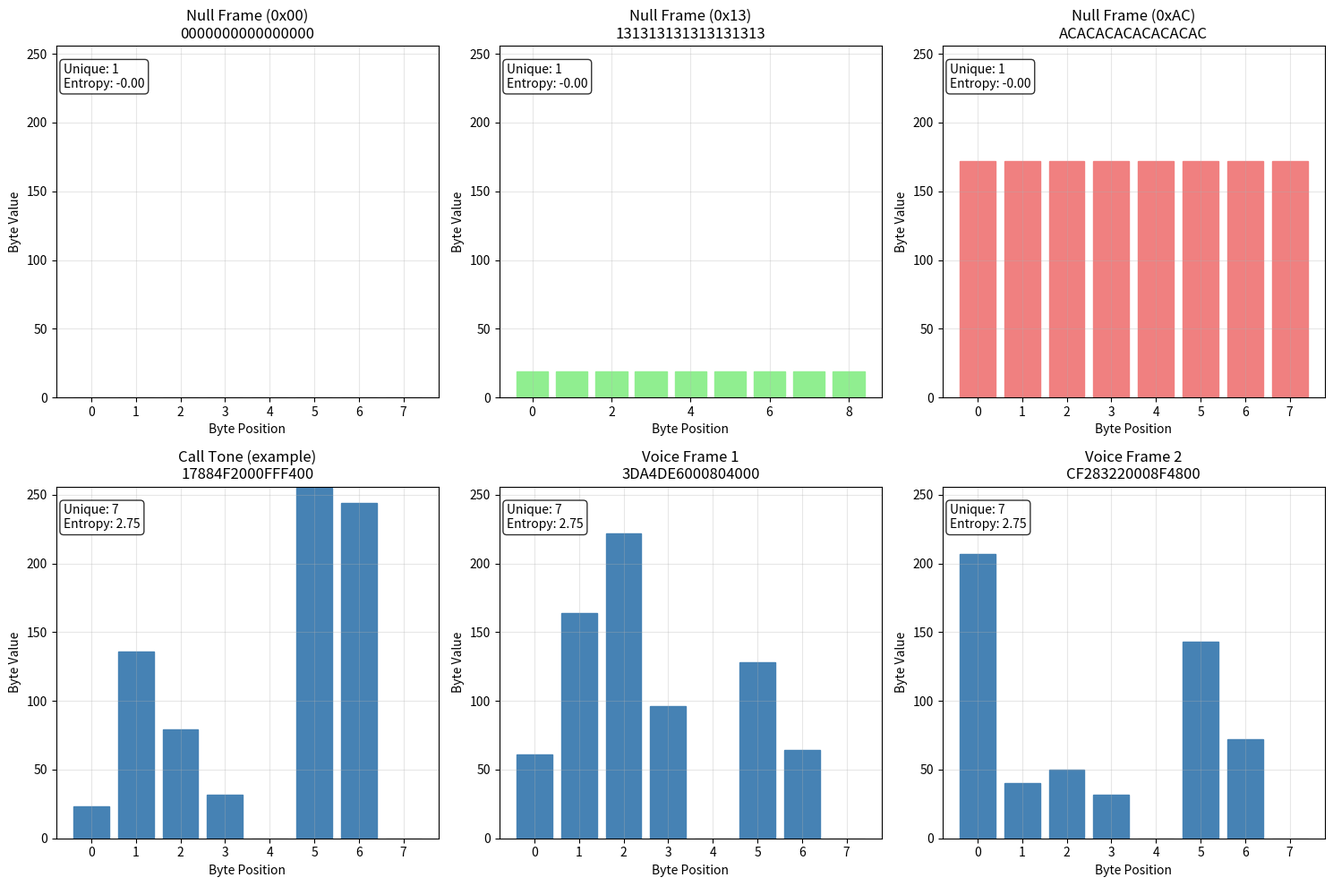
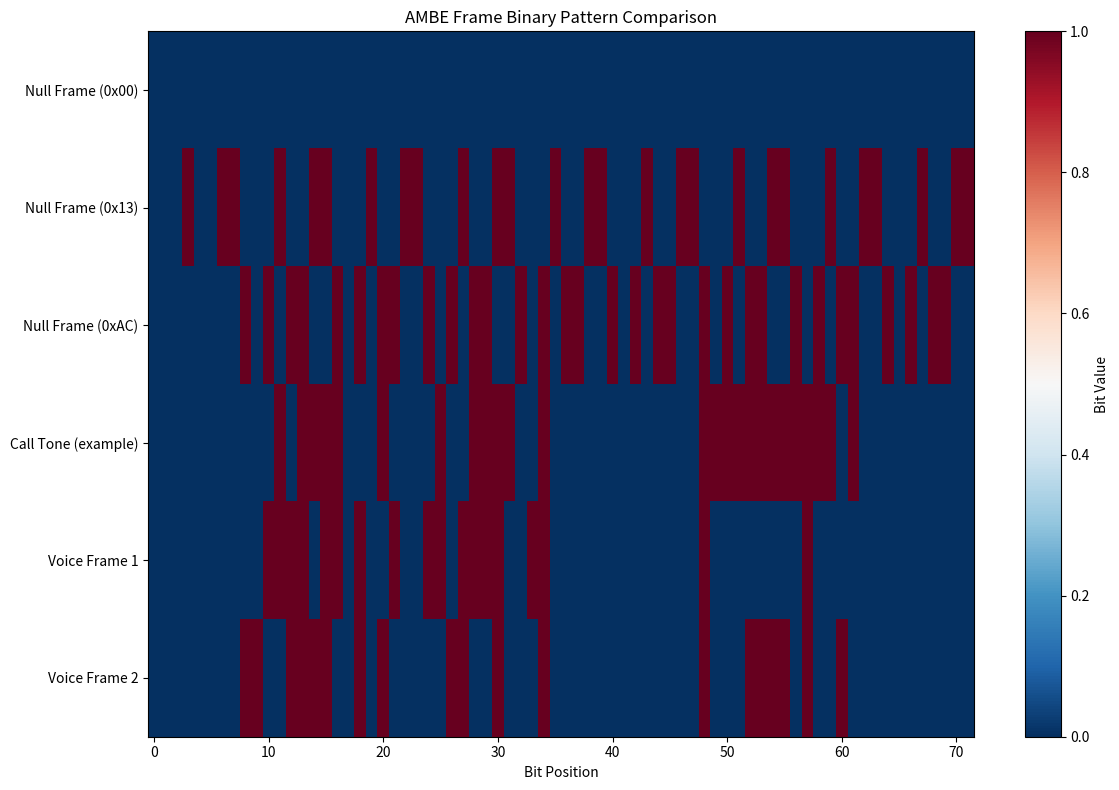

These charts were generated, in order, by the following Python code:
#!/usr/bin/env python3
"""Compare different AMBE frame types: null, tone, voice"""
import numpy as np
import matplotlib.pyplot as plt
from scipy.io import wavfile

def create_frame_comparison():
    """Visual comparison of different frame types"""
    
    # Define frame types
    frame_types = {
        'Null Frame (0x00)': '0000000000000000',
        'Null Frame (0x13)': '131313131313131313',
        'Null Frame (0xAC)': 'ACACACACACACACAC',
        'Call Tone (example)': '17884F2000FFF400',  # From captured data
        'Voice Frame 1': '3DA4DE6000804000',       # From captured data
        'Voice Frame 2': 'CF283220008F4800',       # From captured data
    }
    
    # Create visualization
    fig, axes = plt.subplots(2, 3, figsize=(15, 10))
    axes = axes.flatten()
    
    for idx, (name, hex_pattern) in enumerate(frame_types.items()):
        ax = axes[idx]
        
        # Convert hex to bytes
        bytes_data = bytes.fromhex(hex_pattern)
        
        # Create byte visualization
        byte_values = [b for b in bytes_data]
        positions = list(range(len(byte_values)))
        
        # Bar plot of byte values
        bars = ax.bar(positions, byte_values, color='steelblue', edgecolor='navy')
        
        # Color code by value
        for bar, val in zip(bars, byte_values):
            if val == 0:
                bar.set_color('lightgray')
            elif val == 0x13:
                bar.set_color('lightgreen')
            elif val == 0xAC:
                bar.set_color('lightcoral')
            else:
                bar.set_color('steelblue')
        
        ax.set_title(f"{name}\n{hex_pattern}")
        ax.set_xlabel("Byte Position")
        ax.set_ylabel("Byte Value")
        ax.set_ylim([0, 256])
        ax.grid(True, alpha=0.3)
        
        # Add entropy info
        unique_bytes = len(set(byte_values))
        entropy = -sum([(byte_values.count(v)/len(byte_values)) * 
                       np.log2(byte_values.count(v)/len(byte_values)) 
                       for v in set(byte_values)])
        
        ax.text(0.02, 0.95, f"Unique: {unique_bytes}\nEntropy: {entropy:.2f}", 
                transform=ax.transAxes, 
                bbox=dict(boxstyle="round,pad=0.3", facecolor="white", alpha=0.8),
                verticalalignment='top')
    
    plt.tight_layout()
    plt.savefig('frame_type_comparison.png', dpi=150)
    plt.close()
    
    # Create hex pattern comparison
    fig, ax = plt.subplots(figsize=(12, 8))
    
    patterns = []
    labels = []
    
    for name, hex_pattern in frame_types.items():
        # Convert to binary representation
        binary = bin(int(hex_pattern, 16))[2:].zfill(72)  # 72 bits for 9 bytes
        binary_array = [int(b) for b in binary]
        patterns.append(binary_array)
        labels.append(name)
    
    # Create heatmap
    patterns_array = np.array(patterns)
    im = ax.imshow(patterns_array, aspect='auto', cmap='RdBu_r', 
                   interpolation='nearest')
    
    ax.set_yticks(range(len(labels)))
    ax.set_yticklabels(labels)
    ax.set_xlabel('Bit Position')
    ax.set_title('AMBE Frame Binary Pattern Comparison')
    
    # Add colorbar
    plt.colorbar(im, ax=ax, label='Bit Value')
    
    plt.tight_layout()
    plt.savefig('frame_binary_comparison.png', dpi=150)
    plt.close()
    
    print("Created: frame_type_comparison.png")
    print("Created: frame_binary_comparison.png")

def create_null_frame_reference():
    """Create reference showing all known null patterns"""
    
    null_patterns = {
        'All Zeros (0x00)': '0000000000000000',
        'Motorola Null (0x13)': '131313131313131313',
        'Hytera Null (0xE1)': 'E1E1E1E1E1E1E1E1',
        'DMR Null (0xAC)': 'ACACACACACACACAC',
        'Alt Null (0xC9)': 'C9C9C9C9C9C9C9C9',
        'Silence Frame': 'FFFFFFFFFFFFFFFF',
    }
    
    # Create combined audio
    combined_audio = []
    sample_rate = 8000
    samples_per_frame = 160
    
    for name, pattern in null_patterns.items():
        # Generate comfort noise for null frame
        samples = np.random.randn(samples_per_frame) * 0.005  # Very quiet
        
        # Apply envelope
        envelope = np.ones_like(samples)
        envelope[:20] = np.linspace(0, 1, 20)
        envelope[-20:] = np.linspace(1, 0, 20)
        samples *= envelope
        
        # Repeat for 300ms
        for _ in range(15):  # 15 frames = 300ms
            combined_audio.extend(samples)
        
        # Add gap
        combined_audio.extend(np.zeros(int(sample_rate * 0.2)))
    
    # Save reference audio
    audio_array = np.array(combined_audio)
    wavfile.write('null_frame_reference.wav', 
                 sample_rate, (audio_array * 32767).astype(np.int16))
    
    print("Created: null_frame_reference.wav")
    
    # Create visual reference
    fig, ax = plt.subplots(figsize=(10, 6))
    
    y_pos = np.arange(len(null_patterns))
    patterns_hex = [pattern for pattern in null_patterns.values()]
    
    # Create table
    table_data = []
    for name, pattern in null_patterns.items():
        bytes_vals = bytes.fromhex(pattern)
        unique = len(set(bytes_vals))
        table_data.append([name, pattern[:8] + "...", f"{unique} unique"])
    
    table = ax.table(cellText=table_data, 
                    colLabels=['Pattern Name', 'Hex (first 8)', 'Unique Bytes'],
                    cellLoc='left',
                    loc='center')
    
    table.auto_set_font_size(False)
    table.set_fontsize(12)
    table.scale(1.2, 1.5)
    
    ax.axis('off')
    ax.set_title('DMR Null Vocoder Frame Reference', 
                fontsize=16, fontweight='bold', pad=20)
    
    plt.tight_layout()
    plt.savefig('null_frame_reference.png', dpi=150, bbox_inches='tight')
    plt.close()
    
    print("Created: null_frame_reference.png")

# Create all comparisons
print("=== Creating Frame Type Comparisons ===\n")
create_frame_comparison()
create_null_frame_reference()

print("\n=== Summary ===")
print("Frame Type Characteristics:")
print("\n1. Null Frames:")
print("   - Low entropy (1-2 unique bytes)")
print("   - Common patterns: 0x00, 0x13, 0xAC, 0xE1, 0xC9")
print("   - Produce silence or comfort noise")
print("   - Used for silence suppression")
print("\n2. Tone Frames (Call Tones):")
print("   - Medium entropy")
print("   - Specific frequency patterns")
print("   - Clear spectral lines")
print("\n3. Voice Frames:")
print("   - High entropy (many unique bytes)")
print("   - Complex spectral content")
print("   - Variable patterns")
print("\nFiles created:")
print("- frame_type_comparison.png - Visual comparison")
print("- frame_binary_comparison.png - Binary patterns")
print("- null_frame_reference.png/wav - Null frame guide")
